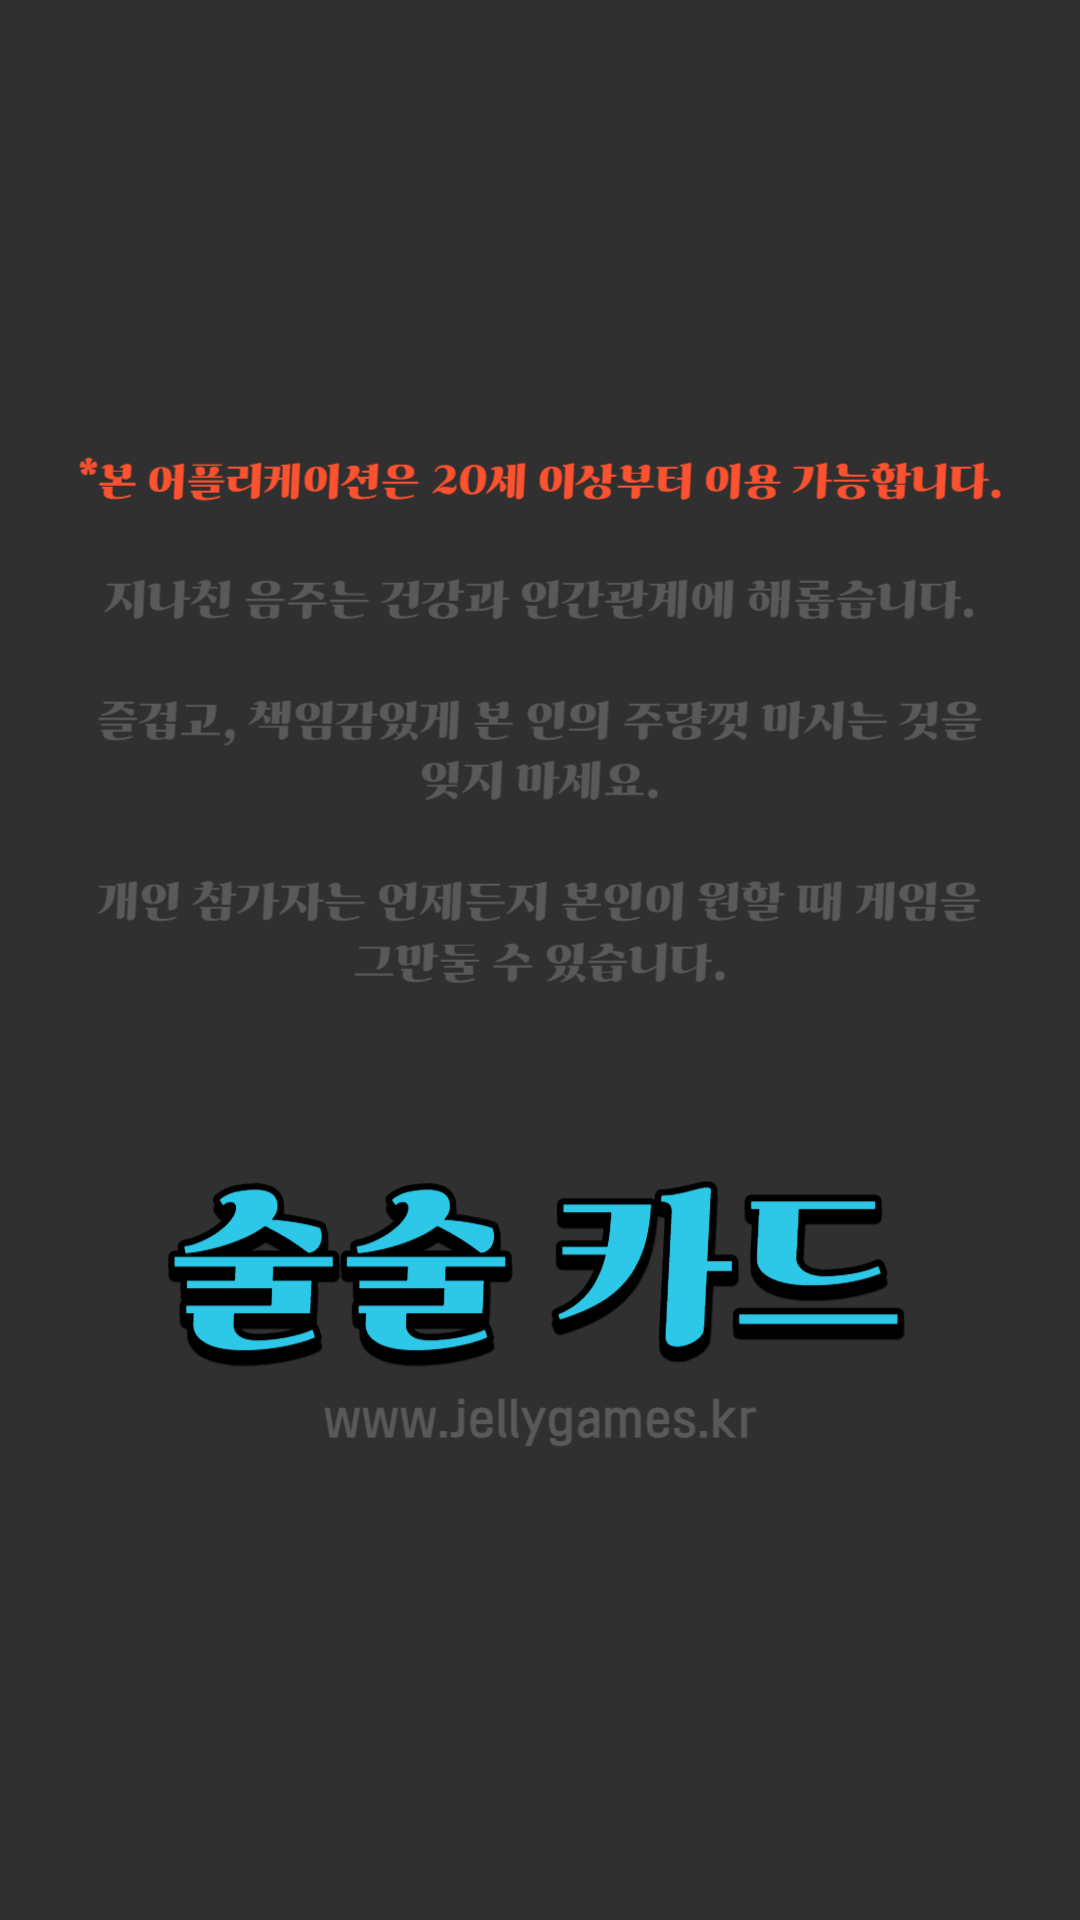

Here is an Android app screen rendered from its layout file. Give the layout XML and the strings, colors and styles it references.
<!-- AndroidManifest.xml: activity theme Theme.Design.NoActionBar -->
<!-- res/layout/activity_splash.xml -->
<?xml version="1.0" encoding="utf-8"?>
<androidx.constraintlayout.widget.ConstraintLayout xmlns:android="http://schemas.android.com/apk/res/android"
    xmlns:app="http://schemas.android.com/apk/res-auto"
    xmlns:tools="http://schemas.android.com/tools"
    android:layout_width="match_parent"
    android:layout_height="match_parent"
    tools:context=".SplashActivity">
    <androidx.constraintlayout.utils.widget.ImageFilterView
        android:layout_width="wrap_content"
        android:layout_height="wrap_content"
        android:src="@drawable/splash_intro"
        app:layout_constraintBottom_toBottomOf="parent"
        app:layout_constraintEnd_toEndOf="parent"
        app:layout_constraintStart_toStartOf="parent"
        app:layout_constraintTop_toTopOf="parent" />


</androidx.constraintlayout.widget.ConstraintLayout>
<!-- resources referenced by this layout -->
<resources>
  <!-- drawable splash_intro: png bitmap (drawable, 234289 bytes) -->
</resources>
